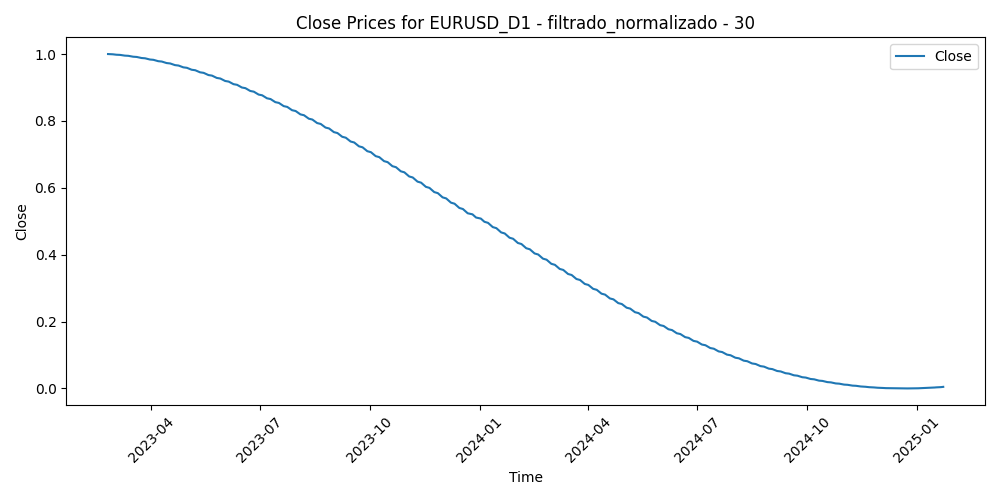

The table this chart was drawn from, first rows:
Time, Close, Volume, diferencia_media_30
2023-02-24, 1.0, 0.4195, 0.8543
2023-02-27, 0.9996, 0.3386, 0.7474
2023-02-28, 0.9993, 0.3397, 0.7873
2023-03-01, 0.9989, 0.4546, 0.6384
2023-03-02, 0.9984, 0.4089, 0.7361
2023-03-03, 0.998, 0.3342, 0.6684
2023-03-06, 0.9975, 0.3098, 0.5846
2023-03-07, 0.997, 0.4222, 0.7709
2023-03-08, 0.9965, 0.325, 0.7604
2023-03-09, 0.9959, 0.3142, 0.686
2023-03-10, 0.9953, 0.5886, 0.5871
2023-03-13, 0.9947, 0.8078, 0.4406
2023-03-14, 0.9941, 0.5982, 0.4316
2023-03-15, 0.9934, 0.6519, 0.6506
2023-03-16, 0.9927, 0.6239, 0.5775
2023-03-17, 0.992, 0.4503, 0.4933
2023-03-20, 0.9913, 0.496, 0.4033
2023-03-21, 0.9906, 0.3129, 0.3351
2023-03-22, 0.9898, 0.3799, 0.2122
2023-03-23, 0.989, 0.4329, 0.2511
2023-03-24, 0.9882, 0.4581, 0.3681
2023-03-27, 0.9873, 0.3048, 0.3108
2023-03-28, 0.9865, 0.267, 0.2443
2023-03-29, 0.9856, 0.2748, 0.2546
2023-03-30, 0.9846, 0.2747, 0.1733
2023-03-31, 0.9837, 0.3081, 0.2785
2023-04-03, 0.9827, 0.3266, 0.1963
2023-04-04, 0.9818, 0.3047, 0.1309
2023-04-05, 0.9807, 0.2776, 0.2204
2023-04-06, 0.9797, 0.217, 0.2168
2023-04-07, 0.9787, 0.0, 0.2682
2023-04-10, 0.9776, 0.1722, 0.3391
2023-04-11, 0.9765, 0.2315, 0.276
2023-04-12, 0.9754, 0.2537, 0.1729
2023-04-13, 0.9742, 0.2469, 0.1111
2023-04-14, 0.9731, 0.264, 0.2099
2023-04-17, 0.9719, 0.2445, 0.3241
2023-04-18, 0.9707, 0.2135, 0.2753
2023-04-19, 0.9695, 0.243, 0.3231
2023-04-20, 0.9682, 0.2437, 0.3206
2023-04-21, 0.9669, 0.2371, 0.3097
2023-04-24, 0.9656, 0.2745, 0.2389
2023-04-25, 0.9643, 0.2436, 0.3616
2023-04-26, 0.963, 0.3186, 0.2858
2023-04-27, 0.9616, 0.2646, 0.3224
2023-04-28, 0.9603, 0.3616, 0.3591
2023-05-01, 0.9589, 0.2196, 0.4331
2023-05-02, 0.9574, 0.2829, 0.41
2023-05-03, 0.956, 0.3042, 0.3243
2023-05-04, 0.9546, 0.3903, 0.4099
2023-05-05, 0.9531, 0.252, 0.4135
2023-05-08, 0.9516, 0.1759, 0.446
2023-05-09, 0.9501, 0.2015, 0.5167
2023-05-10, 0.9485, 0.2382, 0.4918
2023-05-11, 0.947, 0.2685, 0.5941
2023-05-12, 0.9454, 0.211, 0.6953
2023-05-15, 0.9438, 0.1665, 0.6559
2023-05-16, 0.9422, 0.2045, 0.6691
2023-05-17, 0.9406, 0.2189, 0.7022
2023-05-18, 0.9389, 0.1978, 0.7993
... 436 more rows
